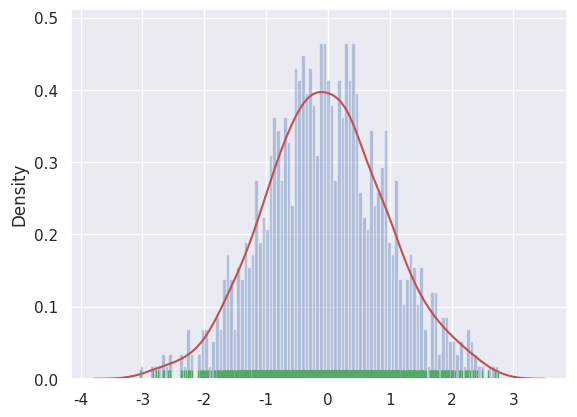

This figure's Python source:
import seaborn as sns
import numpy as np
import matplotlib.pyplot as plt
#  单变量分布
sns.set()
np.random.seed(0)
arr = np.random.randn(1000)
print(arr)
ax = sns.distplot(arr, bins=100, kde=True, kde_kws={'color': 'r'}, rug=True, rug_kws={'color': 'g'})  #  绘制直方图
plt.show(ax)